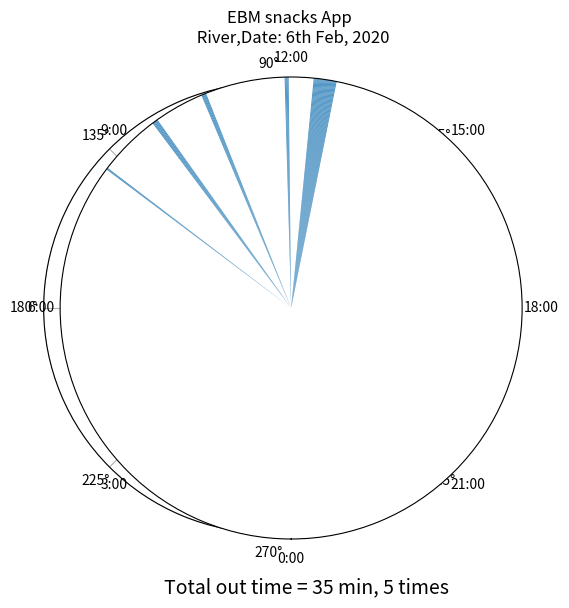

Write the Python code that produced this figure.
from numpy import *
import numpy as np 
from matplotlib import pyplot as plt
import sys

#print the numpy array withou truncation
np.set_printoptions(threshold=sys.maxsize)

#1 degree = 4 min, for 24 hour scale
r = zeros([360*4])
theta = np.arange(0,2*np.pi,2*np.pi/1440)
width = np.pi*2/1440

bar_height = zeros([1440])

#create a list of empty strings where the length of the list = total number of bars(i.e = 1440)
timespan_label=[]
for i in range(0,1440):
    timespan_label.append('')

outtimes = [(508,509),(573,578),(629,633),(714,717),(743,765)]
total_outtime = 0
outtime_durations = []
for j in outtimes:
    delta = j[1] - j[0]
    total_outtime = total_outtime + delta
    outtime_durations.append(delta)
    for i in range(j[0],j[1]+1):
        bar_height[i] = delta
        
fig = plt.figure(figsize=(6,6))
ax = fig.add_axes([0.1, 0.1, 0.75, 0.79], polar=True)
ax = plt.subplot(111, projection='polar')
ax.set_theta_zero_location("S")
ax.set_theta_direction(-1) #now it is clockwise
ax.grid(False)
ax.spines['polar'].set_visible(True) #shows the outer circle
ax.set_yticklabels([])      #removes the y-tick labels( i.e bar heights)

#arrange the grid like a clock
time_label = ["0:00", "3:00", "6:00", "9:00", "12:00", "15:00", "18:00", "21:00"]
lines, labels = plt.thetagrids(range(0, 360, int(360/len(time_label))), (time_label))
plt.title("EBM snacks App \n River,Date: 6th Feb, 2020")

num_outtimes = len(outtimes)
textstr = "Total out time = {} min, {} times".format(total_outtime, num_outtimes)
plt.gcf().text(0.3, 0.02, textstr, fontsize=14)

bars = ax.bar(theta, bar_height, width=width, bottom=0.0, alpha = 0.8) #edgecolor = "k"
ax.set_ylim(0, min(outtime_durations))

#below block of code is udes to save the full screen figure generated
manager = plt.get_current_fig_manager()
manager.full_screen_toggle()

fig = plt.gcf()  #gcf =get current frame
fig.savefig('ebm_snacks.png', dpi=1000) #, bbox_inches='tight'
plt.show()


        
